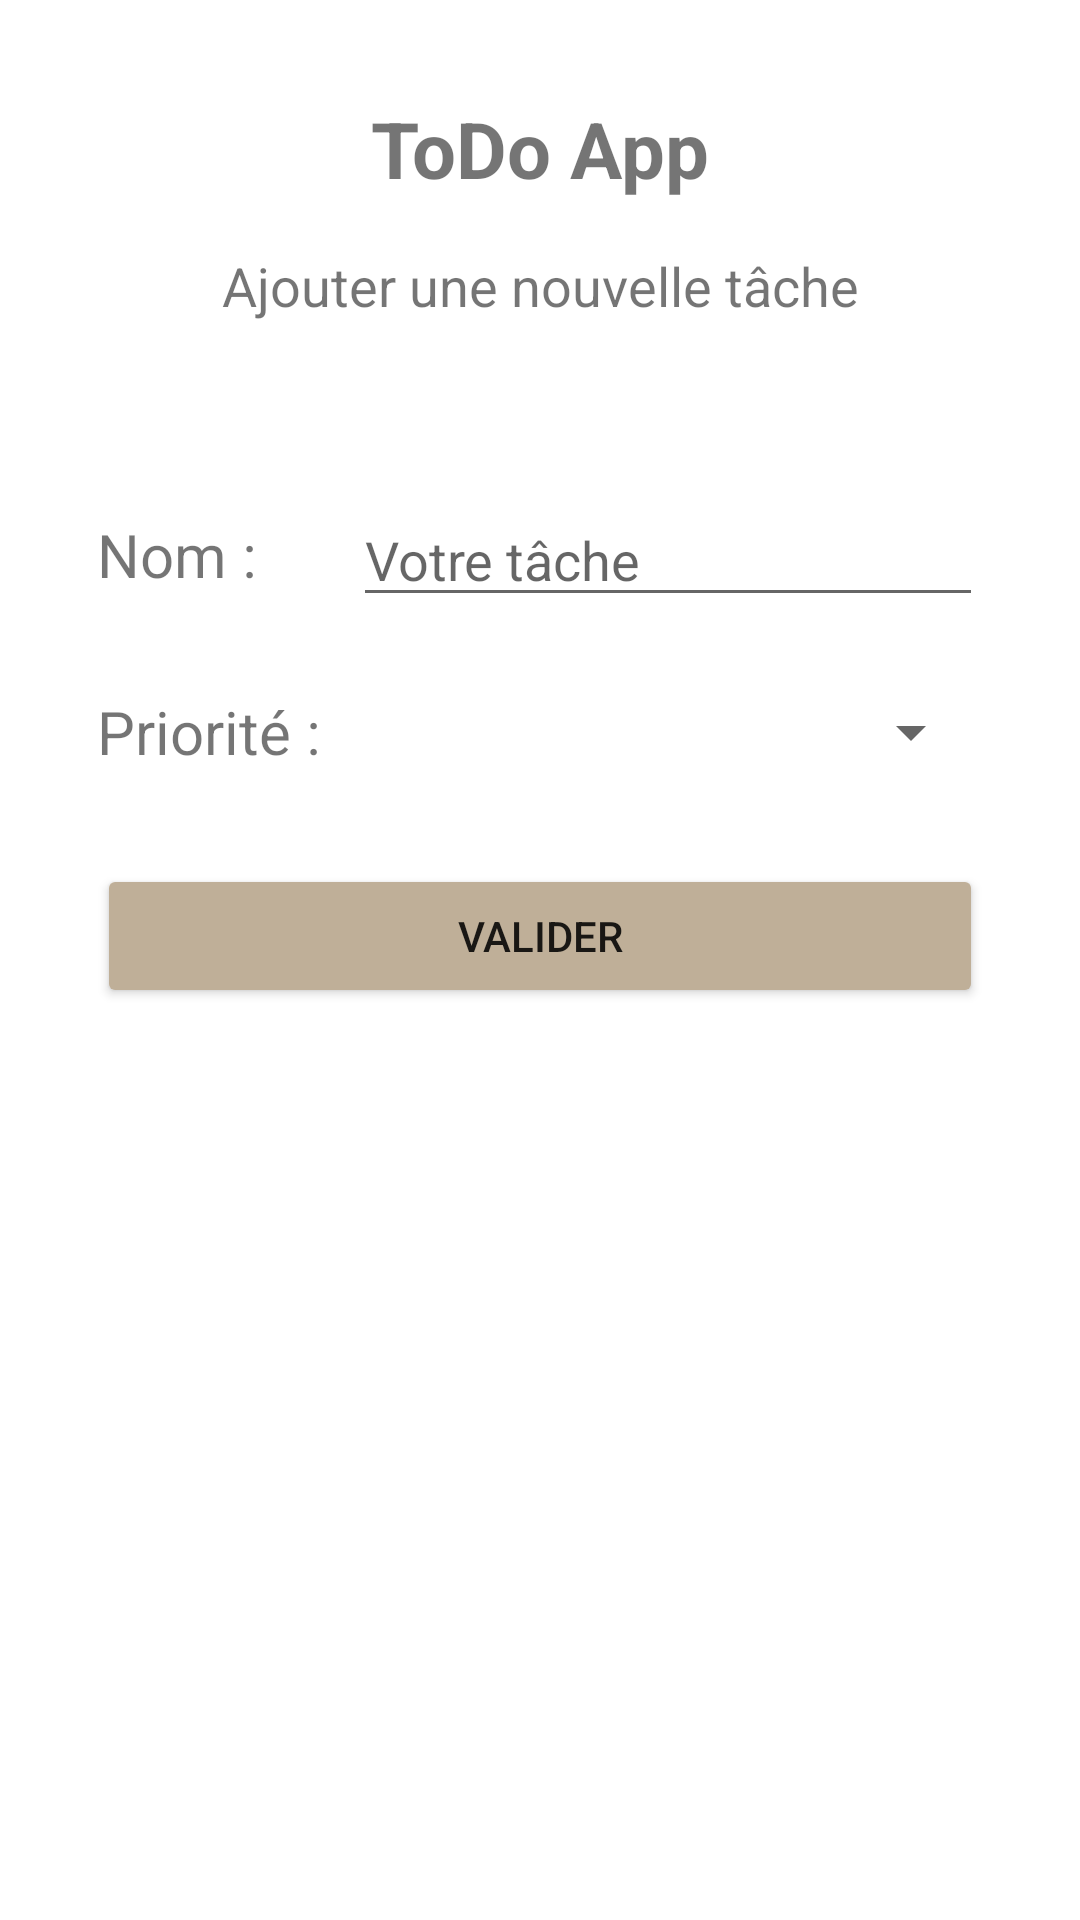

Produce the Android XML layout that renders to this screen, including the resource entries it uses.
<!-- AndroidManifest.xml: application theme Theme.ToDoList -->
<!-- res/layout/activity_new_task.xml -->
<?xml version="1.0" encoding="utf-8"?>
<androidx.constraintlayout.widget.ConstraintLayout xmlns:android="http://schemas.android.com/apk/res/android"
    xmlns:app="http://schemas.android.com/apk/res-auto"
    xmlns:tools="http://schemas.android.com/tools"
    android:layout_width="match_parent"
    android:layout_height="match_parent"
    tools:context=".NewTaskActivity">

    <TextView
        android:id="@+id/tv_newtask_title"
        android:layout_width="wrap_content"
        android:layout_height="wrap_content"
        android:layout_marginTop="32dp"
        android:text="@string/app_title"
        android:textSize="26sp"
        android:textStyle="bold"
        app:layout_constraintEnd_toEndOf="parent"
        app:layout_constraintStart_toStartOf="parent"
        app:layout_constraintTop_toTopOf="parent" />

    <TextView
        android:id="@+id/tv_newtask_sub_title"
        android:layout_width="wrap_content"
        android:layout_height="wrap_content"
        android:layout_marginTop="16dp"
        android:text="@string/tv_newtask_subtitle"
        android:textSize="18sp"
        app:layout_constraintEnd_toEndOf="parent"
        app:layout_constraintStart_toStartOf="parent"
        app:layout_constraintTop_toBottomOf="@+id/tv_newtask_title" />

    <TextView
        android:id="@+id/tv_newtask_name"
        android:layout_width="wrap_content"
        android:layout_height="wrap_content"
        android:layout_marginTop="64dp"
        android:layout_marginEnd="32dp"
        android:text="@string/tv_newtasl_name"
        android:textSize="20sp"
        app:layout_constraintEnd_toStartOf="@+id/et_newtask_name"
        app:layout_constraintHorizontal_bias="0.5"
        app:layout_constraintHorizontal_chainStyle="packed"
        app:layout_constraintStart_toStartOf="parent"
        app:layout_constraintTop_toBottomOf="@+id/tv_newtask_sub_title" />

    <EditText
        android:id="@+id/et_newtask_name"
        android:layout_width="wrap_content"
        android:layout_height="wrap_content"
        android:ems="10"
        android:hint="@string/hint_newtask_name"
        android:inputType="textPersonName"
        app:layout_constraintBottom_toBottomOf="@+id/tv_newtask_name"
        app:layout_constraintEnd_toEndOf="parent"
        app:layout_constraintHorizontal_bias="0.5"
        app:layout_constraintStart_toEndOf="@+id/tv_newtask_name"
        app:layout_constraintTop_toTopOf="@+id/tv_newtask_name" />

    <TextView
        android:id="@+id/tv_newtask_priority"
        android:layout_width="wrap_content"
        android:layout_height="wrap_content"
        android:layout_marginTop="32dp"
        android:text="@string/tv_newtask_priority"
        android:textSize="20sp"
        app:layout_constraintStart_toStartOf="@+id/tv_newtask_name"
        app:layout_constraintTop_toBottomOf="@+id/tv_newtask_name" />

    <Spinner
        android:id="@+id/spinner_newtask_priority"
        android:layout_width="0dp"
        android:layout_height="wrap_content"
        android:ems="10"
        android:inputType="textPersonName"
        app:layout_constraintBottom_toBottomOf="@+id/tv_newtask_priority"
        app:layout_constraintEnd_toEndOf="@+id/et_newtask_name"
        app:layout_constraintStart_toStartOf="@+id/et_newtask_name"
        app:layout_constraintTop_toTopOf="@+id/tv_newtask_priority" />

    <Button
        android:id="@+id/btn_newtask_validate"
        android:layout_width="0dp"
        android:layout_height="wrap_content"
        android:layout_marginTop="32dp"
        android:backgroundTint="@color/btn_color"
        android:backgroundTintMode="src_over"
        android:text="@string/btn_newtask_validate"
        app:layout_constraintEnd_toEndOf="@+id/spinner_newtask_priority"
        app:layout_constraintStart_toStartOf="@+id/tv_newtask_priority"
        app:layout_constraintTop_toBottomOf="@+id/spinner_newtask_priority" />
</androidx.constraintlayout.widget.ConstraintLayout>
<!-- resources referenced by this layout -->
<resources>
  <color name="btn_color">#8585663A</color>
  <string name="app_title" translatable="false">ToDo App</string>
  <string name="btn_newtask_validate">Valider</string>
  <string name="hint_newtask_name">Votre tâche</string>
  <string name="tv_newtask_priority">Priorité :</string>
  <string name="tv_newtask_subtitle">Ajouter une nouvelle tâche</string>
  <string name="tv_newtasl_name">Nom :</string>
  <style name="Theme.ToDoList" parent="Theme.MaterialComponents.DayNight.DarkActionBar">
          
          <item name="colorPrimary">@color/btn_color</item>
          <item name="colorPrimaryVariant">@color/purple_700</item>
          <item name="colorOnPrimary">@color/white</item>
          
          <item name="colorSecondary">@color/teal_200</item>
          <item name="colorSecondaryVariant">@color/teal_700</item>
          <item name="colorOnSecondary">@color/black</item>
          
          <item name="android:statusBarColor" tools:targetApi="l">?attr/colorPrimaryVariant</item>
          
      </style>
  <color name="purple_700">#FF3700B3</color>
  <color name="white">#FFFFFFFF</color>
  <color name="teal_200">#FF03DAC5</color>
  <color name="teal_700">#FF018786</color>
  <color name="black">#FF000000</color>
</resources>
